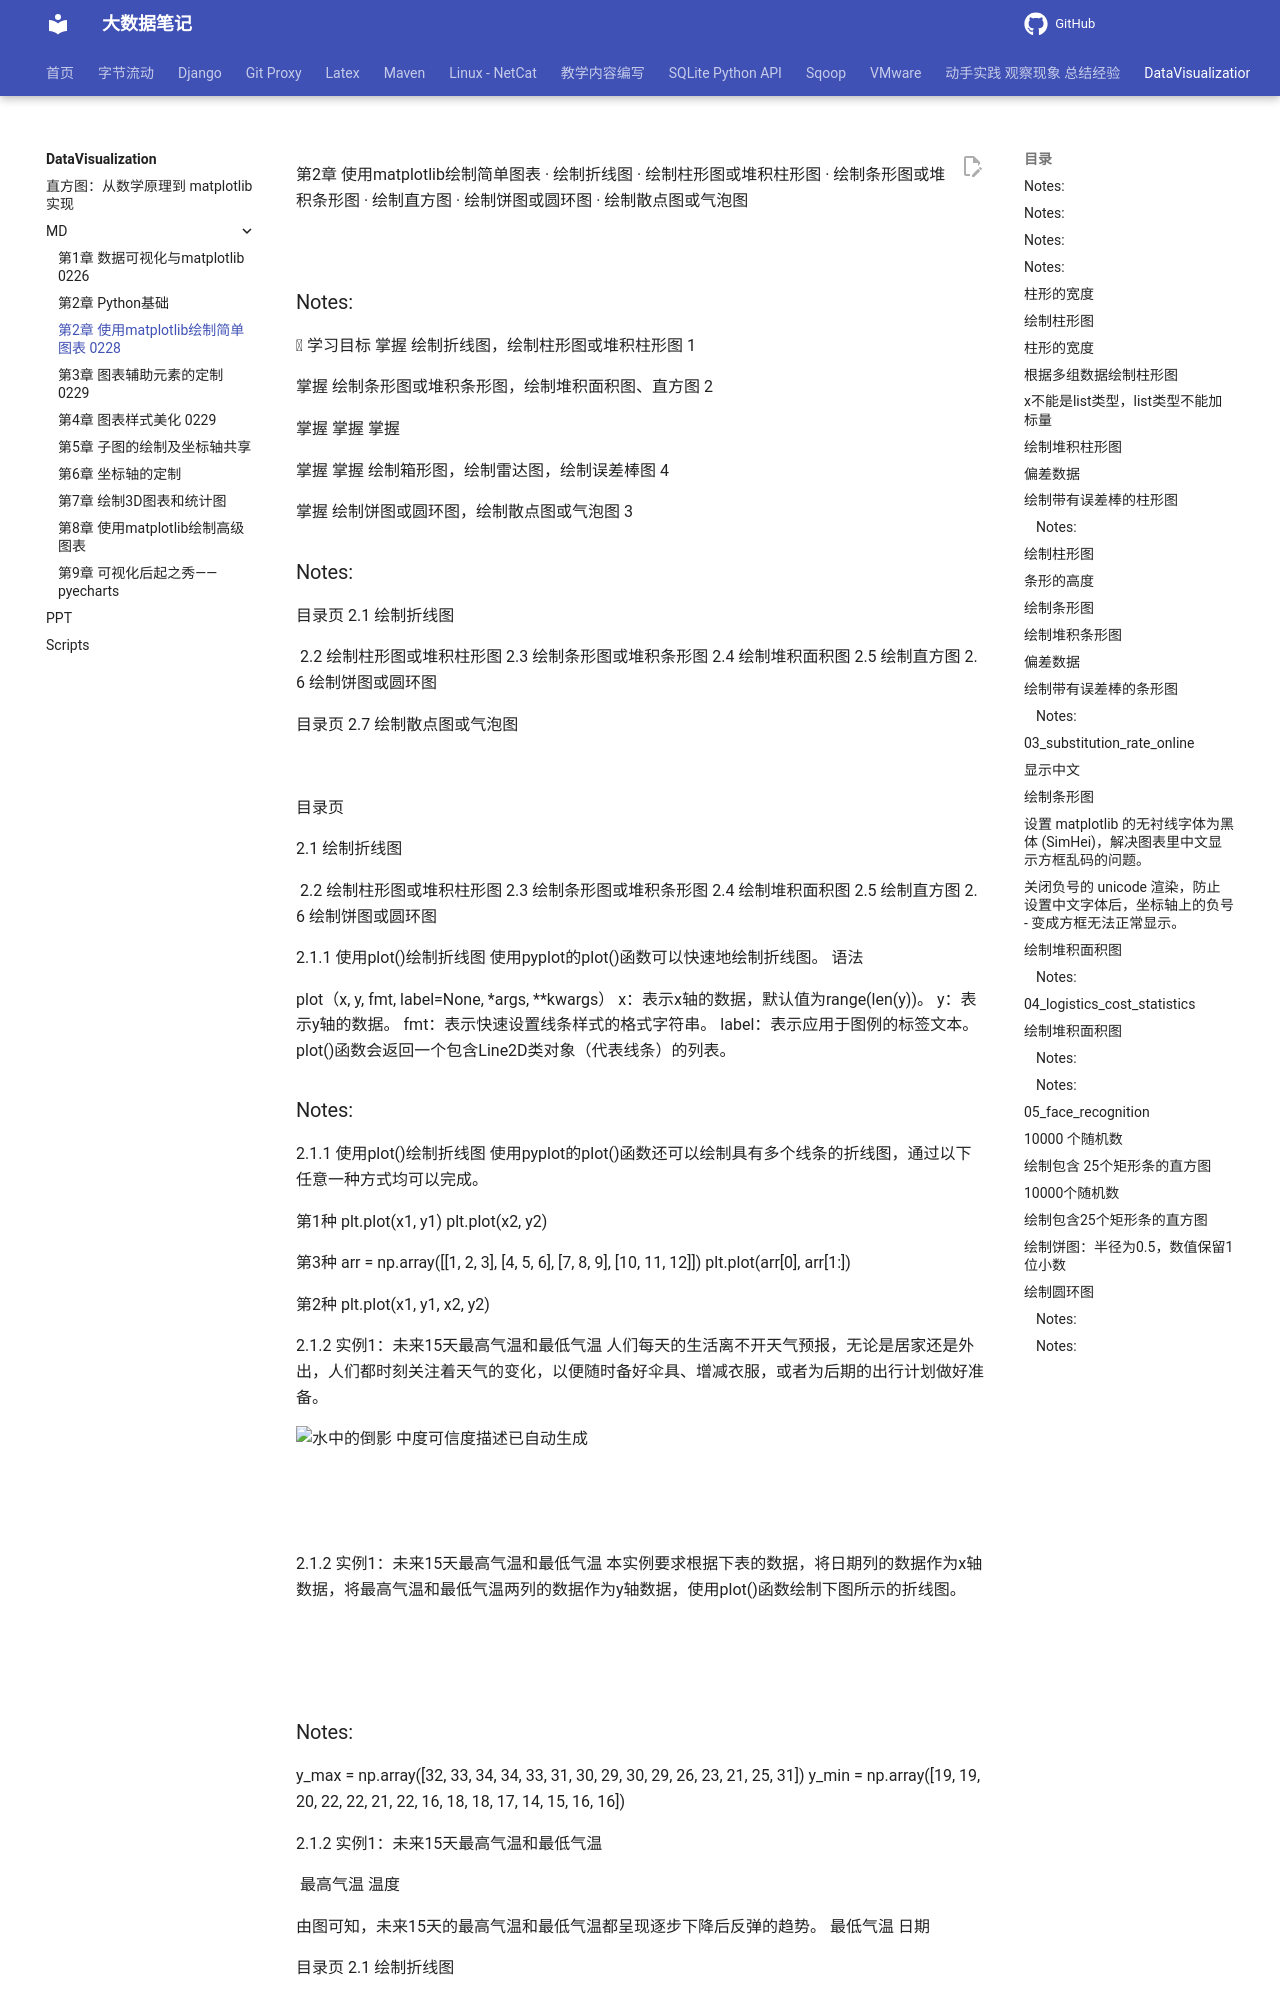

repository: QingYuanQu/studybigdata · page: DataVisualization/MD/第2章 使用matplotlib绘制简单图表_0228/index.html · generator: mkdocs

<!-- Slide number: 1 -->
第2章 使用matplotlib绘制简单图表
· 绘制折线图
· 绘制柱形图或堆积柱形图
· 绘制条形图或堆积条形图
· 绘制直方图
· 绘制饼图或圆环图
· 绘制散点图或气泡图

![](图片1.jpg)

### Notes:

<!-- Slide number: 2 -->
 学习目标
掌握 绘制折线图，绘制柱形图或堆积柱形图
1

掌握 绘制条形图或堆积条形图，绘制堆积面积图、直方图
2

掌握
掌握
掌握

掌握
掌握 绘制箱形图，绘制雷达图，绘制误差棒图
4

掌握 绘制饼图或圆环图，绘制散点图或气泡图
3

### Notes:

<!-- Slide number: 3 -->
目录页
2.1    绘制折线图

![](图片18.jpg)
2.2   绘制柱形图或堆积柱形图
2.3  绘制条形图或堆积条形图
2.4    绘制堆积面积图
2.5    绘制直方图
2. 6   绘制饼图或圆环图

<!-- Slide number: 4 -->
目录页
2.7    绘制散点图或气泡图

![](图片18.jpg)

<!-- Slide number: 5 -->
目录页

2.1    绘制折线图

![](图片18.jpg)
2.2   绘制柱形图或堆积柱形图
2.3  绘制条形图或堆积条形图
2.4    绘制堆积面积图
2.5    绘制直方图
2. 6   绘制饼图或圆环图

<!-- Slide number: 6 -->
2.1.1 使用plot()绘制折线图
使用pyplot的plot()函数可以快速地绘制折线图。
语法

plot（x, y, fmt, label=None, *args, **kwargs）
x：表示x轴的数据，默认值为range(len(y))。
y：表示y轴的数据。
fmt：表示快速设置线条样式的格式字符串。
label：表示应用于图例的标签文本。
plot()函数会返回一个包含Line2D类对象（代表线条）的列表。

### Notes:

<!-- Slide number: 7 -->
2.1.1 使用plot()绘制折线图
使用pyplot的plot()函数还可以绘制具有多个线条的折线图，通过以下任意一种方式均可以完成。

第1种
plt.plot(x1, y1)
plt.plot(x2, y2)

第3种
arr = np.array([[1, 2, 3],
                         [4, 5, 6],
                         [7, 8, 9],
                         [10, 11, 12]])
plt.plot(arr[0], arr[1:])

第2种
plt.plot(x1, y1, x2, y2)

<!-- Slide number: 8 -->
2.1.2 实例1：未来15天最高气温和最低气温
人们每天的生活离不开天气预报，无论是居家还是外出，人们都时刻关注着天气的变化，以便随时备好伞具、增减衣服，或者为后期的出行计划做好准备。

![水中的倒影 中度可信度描述已自动生成](图片3.jpg)

![](Picture4.jpg)

![](Picture2.jpg)

<!-- Slide number: 9 -->
2.1.2 实例1：未来15天最高气温和最低气温
本实例要求根据下表的数据，将日期列的数据作为x轴数据，将最高气温和最低气温两列的数据作为y轴数据，使用plot()函数绘制下图所示的折线图。

![](图片1.jpg)

![](图片4.jpg)
